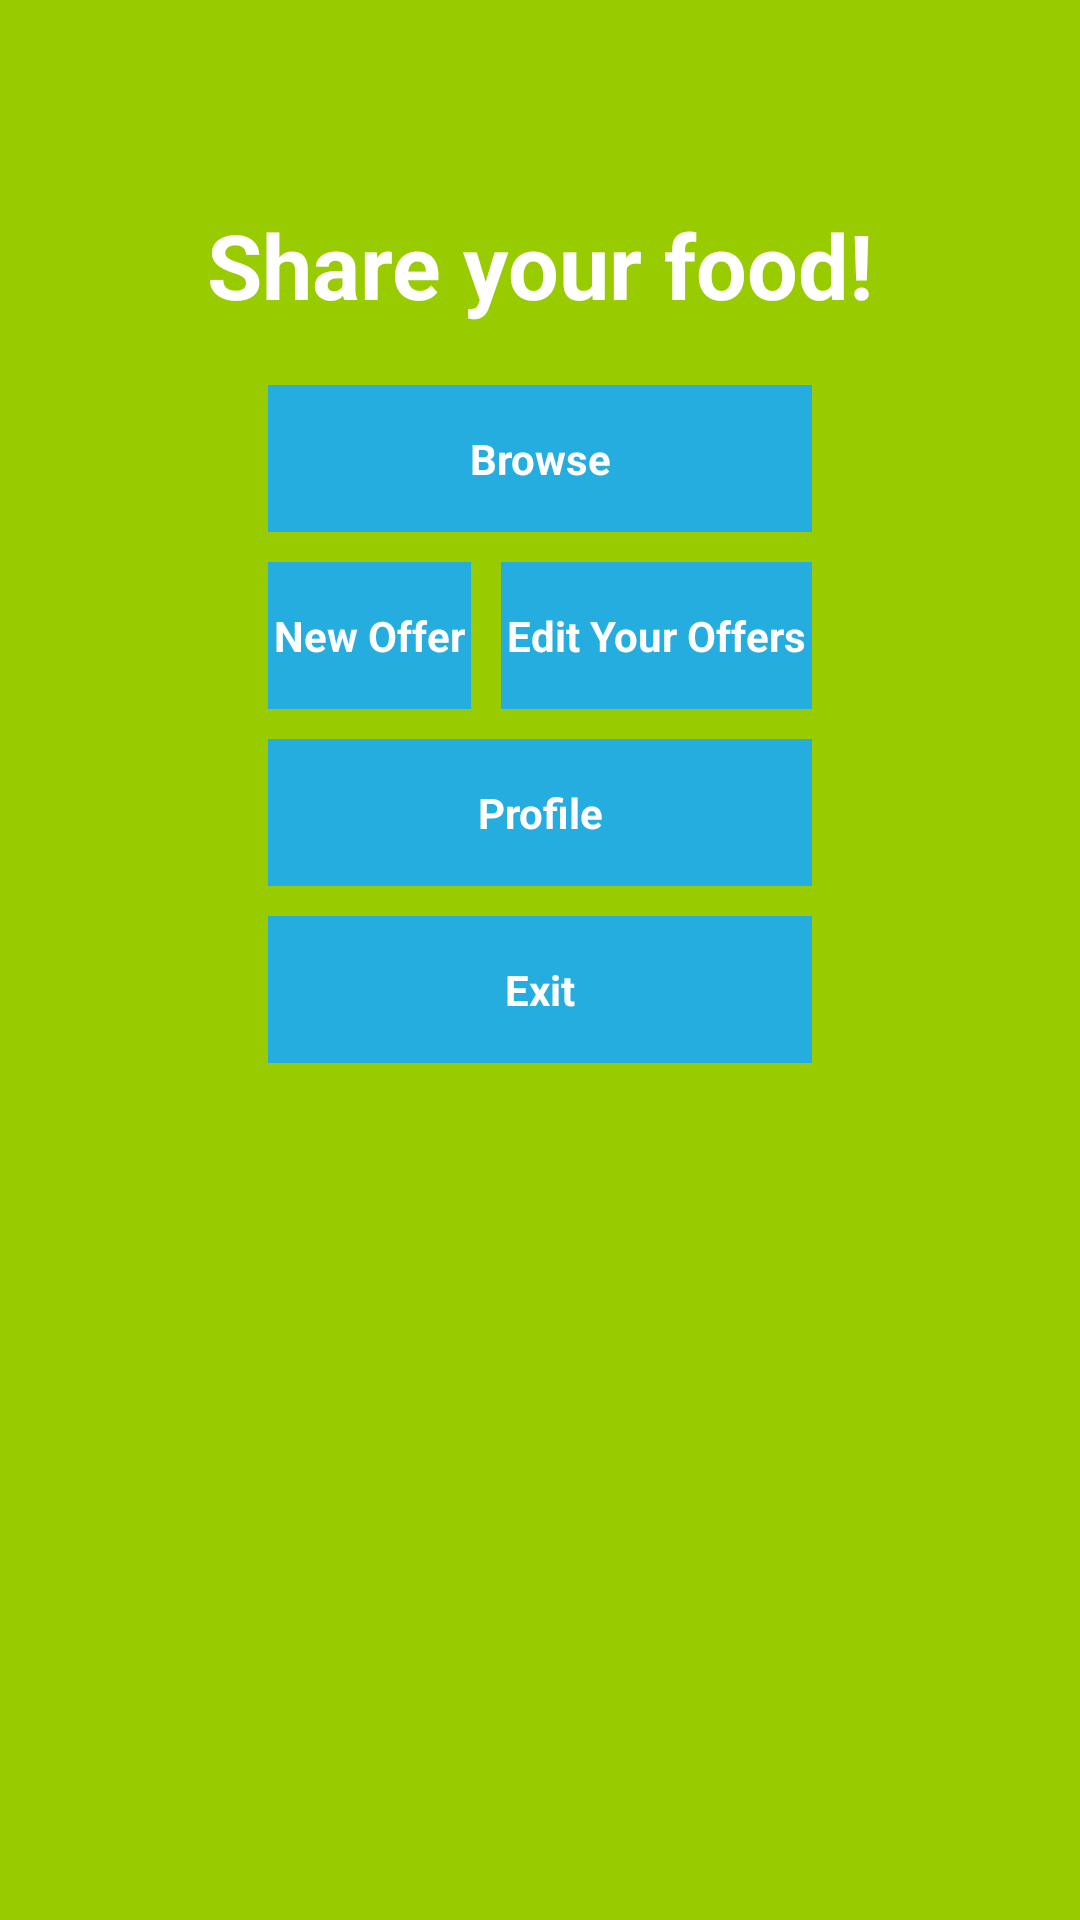

The Android layout XML behind this screen, and the referenced resources:
<!-- AndroidManifest.xml: application theme AppTheme -->
<!-- res/layout/activity_browse_create_edit_new.xml -->
<LinearLayout xmlns:android="http://schemas.android.com/apk/res/android"
    xmlns:tools="http://schemas.android.com/tools" android:layout_width="fill_parent"
    android:layout_height="fill_parent" android:paddingLeft="@dimen/activity_horizontal_margin"
    android:paddingRight="@dimen/activity_horizontal_margin"
    android:paddingTop="@dimen/activity_vertical_margin"
    android:paddingBottom="@dimen/activity_vertical_margin" tools:context=".MainActivity"
    android:orientation="vertical"
    android:weightSum="0"
    android:baselineAligned="false"
    android:background="@android:color/holo_green_light"
    android:id="@+id/browse_layout">

    <ProgressBar android:id="@+id/browse_create_progress" style="?android:attr/progressBarStyleLarge"
        android:layout_width="wrap_content" android:layout_height="wrap_content"
        android:layout_marginBottom="8dp" android:visibility="gone" />

    <LinearLayout
        android:orientation="horizontal"
        android:layout_width="fill_parent"
        android:layout_height="68dp"
        android:id="@+id/firstRow">

    </LinearLayout>

    <LinearLayout
        android:layout_width="wrap_content"
        android:layout_height="wrap_content"
        android:orientation="vertical"
        android:layout_gravity="center_horizontal">

        <TextView
            android:layout_width="match_parent"
            android:layout_height="match_parent"
            android:text="@string/browse_tv"
            android:id="@+id/browse_tv"
            android:textSize="30sp"
            android:layout_gravity="center_horizontal"
            android:textColor="@color/abc_primary_text_material_dark"
            android:textStyle="bold"
            android:singleLine="false" />


    </LinearLayout>

    <LinearLayout
        android:orientation="vertical"
        android:layout_width="wrap_content"
        android:layout_height="match_parent"
        android:layout_gravity="center_horizontal"
        android:layout_marginTop="20dp">

        <Button
            android:layout_width="match_parent"
            android:layout_height="wrap_content"
            android:text="@string/browse_create_edit_browse_btn"
            android:id="@+id/browseCreateEditBrowseButton"
            android:background="@color/blue06"
            android:textStyle="bold"
            android:textColor="@color/abc_primary_text_material_dark"
            android:onClick="buttonClicked"
            android:textAllCaps="false"
            android:layout_gravity="center_horizontal"
            android:layout_marginBottom="5dp" />

        <LinearLayout
            android:orientation="horizontal"
            android:layout_width="wrap_content"
            android:layout_height="wrap_content"
            android:layout_gravity="center_horizontal"
            android:layout_marginTop="5dp"
            android:layout_marginBottom="5dp">

            <Button
                android:layout_width="match_parent"
                android:layout_height="wrap_content"
                android:text="@string/browse_create_new_offer_btn"
                android:id="@+id/browseCreateEditNewOfferButton"
                android:background="@color/blue06"
                android:textStyle="bold"
                android:textColor="@color/abc_primary_text_material_dark"
                android:onClick="buttonClicked"
                android:textAllCaps="false"
                android:layout_marginRight="5dp"
                android:layout_weight="1" />

            <Button
                android:layout_width="match_parent"
                android:layout_height="wrap_content"
                android:text="@string/browse_create_edit_offer_btn"
                android:id="@+id/browseCreateEditEditMyOffersButton"
                android:background="@color/blue06"
                android:textStyle="bold"
                android:textColor="@color/abc_primary_text_material_dark"
                android:onClick="buttonClicked"
                android:textAllCaps="false"
                android:layout_marginLeft="5dp"
                android:layout_weight="1" />
        </LinearLayout>

        <Button
            android:layout_width="match_parent"
            android:layout_height="wrap_content"
            android:text="@string/browse_create_edit_profile_btn"
            android:id="@+id/browseCreateEditEditProfileButton"
            android:background="@color/blue06"
            android:textStyle="bold"
            android:textColor="@color/abc_primary_text_material_dark"
            android:onClick="buttonClicked"
            android:textAllCaps="false"
            android:layout_marginTop="5dp"
            android:layout_marginBottom="5dp" />

        
            
            
            
            
            
            
            
            
            
            
            
            

        <Button
            android:layout_width="match_parent"
            android:layout_height="wrap_content"
            android:text="@string/browse_create_edit_exit_btn"
            android:id="@+id/browseCreateEditExitButton"
            android:background="@color/blue06"
            android:textStyle="bold"
            android:textColor="@color/abc_primary_text_material_dark"
            android:onClick="buttonClicked"
            android:textAllCaps="false"
            android:layout_gravity="center_horizontal"
            android:layout_marginTop="5dp" />

    </LinearLayout>


</LinearLayout>
<!-- resources referenced by this layout -->
<resources>
  <color name="blue06">#24ADDE</color>
  <string name="browse_create_edit_browse_btn">Browse</string>
  <string name="browse_create_edit_exit_btn">Exit</string>
  <string name="browse_create_edit_history_btn">History</string>
  <string name="browse_create_edit_offer_btn">Edit Your Offers</string>
  <string name="browse_create_edit_profile_btn">Profile</string>
  <string name="browse_create_new_offer_btn">New Offer</string>
  <string name="browse_tv">Share your food!</string>
  <style name="AppTheme" parent="Theme.AppCompat.Light.DarkActionBar">
          <item name="android:spinnerItemStyle">@style/SpinnerItem</item>
          <item name="android:spinnerDropDownItemStyle">@style/SpinnerItem.DropDownItem</item>
          <item name="android:textViewStyle">@style/StyleOfTextView</item>
          
          <item name="android:buttonStyle">@style/StyleOfButton</item>
          <item name="android:listViewStyle">@style/StyleOfListView</item>
          <item name="android:background">@android:color/holo_green_light</item>
          <item name="android:textColor">@color/abc_primary_text_material_dark</item>
          <item name="android:textStyle">bold</item>
          
      </style>
  <style name="SpinnerItem" parent="@android:style/Widget.TextView.SpinnerItem">
          <item name="android:textColor">@color/abc_primary_text_material_dark</item>
          <item name="android:background">@color/blue06</item>
          <item name="android:paddingTop">10dp</item>
          <item name="android:paddingBottom">10dp</item>
          <item name="android:paddingLeft">5dp</item>
          <item name="android:paddingRight">5dp</item>
          <item name="android:dropDownSelector">@drawable/abc_spinner_mtrl_am_alpha</item>
      </style>
  <style name="SpinnerItem.DropDownItem" parent="@android:style/Widget.DropDownItem.Spinner">
          <item name="android:textColor">@color/abc_primary_text_material_dark</item>
          <item name="android:background">@color/blue06</item>
          <item name="android:paddingTop">10dp</item>
          <item name="android:paddingBottom">10dp</item>
          <item name="android:paddingLeft">5dp</item>
          <item name="android:paddingRight">5dp</item>
          <item name="android:checkMark">@drawable/abc_spinner_mtrl_am_alpha</item>
      </style>
  <style name="StyleOfTextView">
          <item name="android:textColor">@color/abc_primary_text_material_dark</item>
          
      </style>
  <style name="StyleOfButton">
          <item name="android:textColor">@color/abc_primary_text_material_dark</item>
          <item name="android:textAllCaps">false</item>
          <item name="android:background">@color/blue06</item>
          <item name="android:gravity">center</item>
          <item name="android:paddingTop">15dp</item>
          <item name="android:paddingBottom">15dp</item>
          <item name="android:paddingLeft">2dp</item>
          <item name="android:paddingRight">2dp</item>
          
      </style>
  <style name="StyleOfListView">
          <item name="android:textColor">@color/abc_primary_text_material_dark</item>
          <item name="android:background">@color/green01</item>
          <item name="android:dividerHeight">2dp</item>
          <item name="android:divider">@color/green04</item>
      </style>
  <color name="green01">#669900</color>
  <color name="green04">#7CAF00</color>
</resources>
